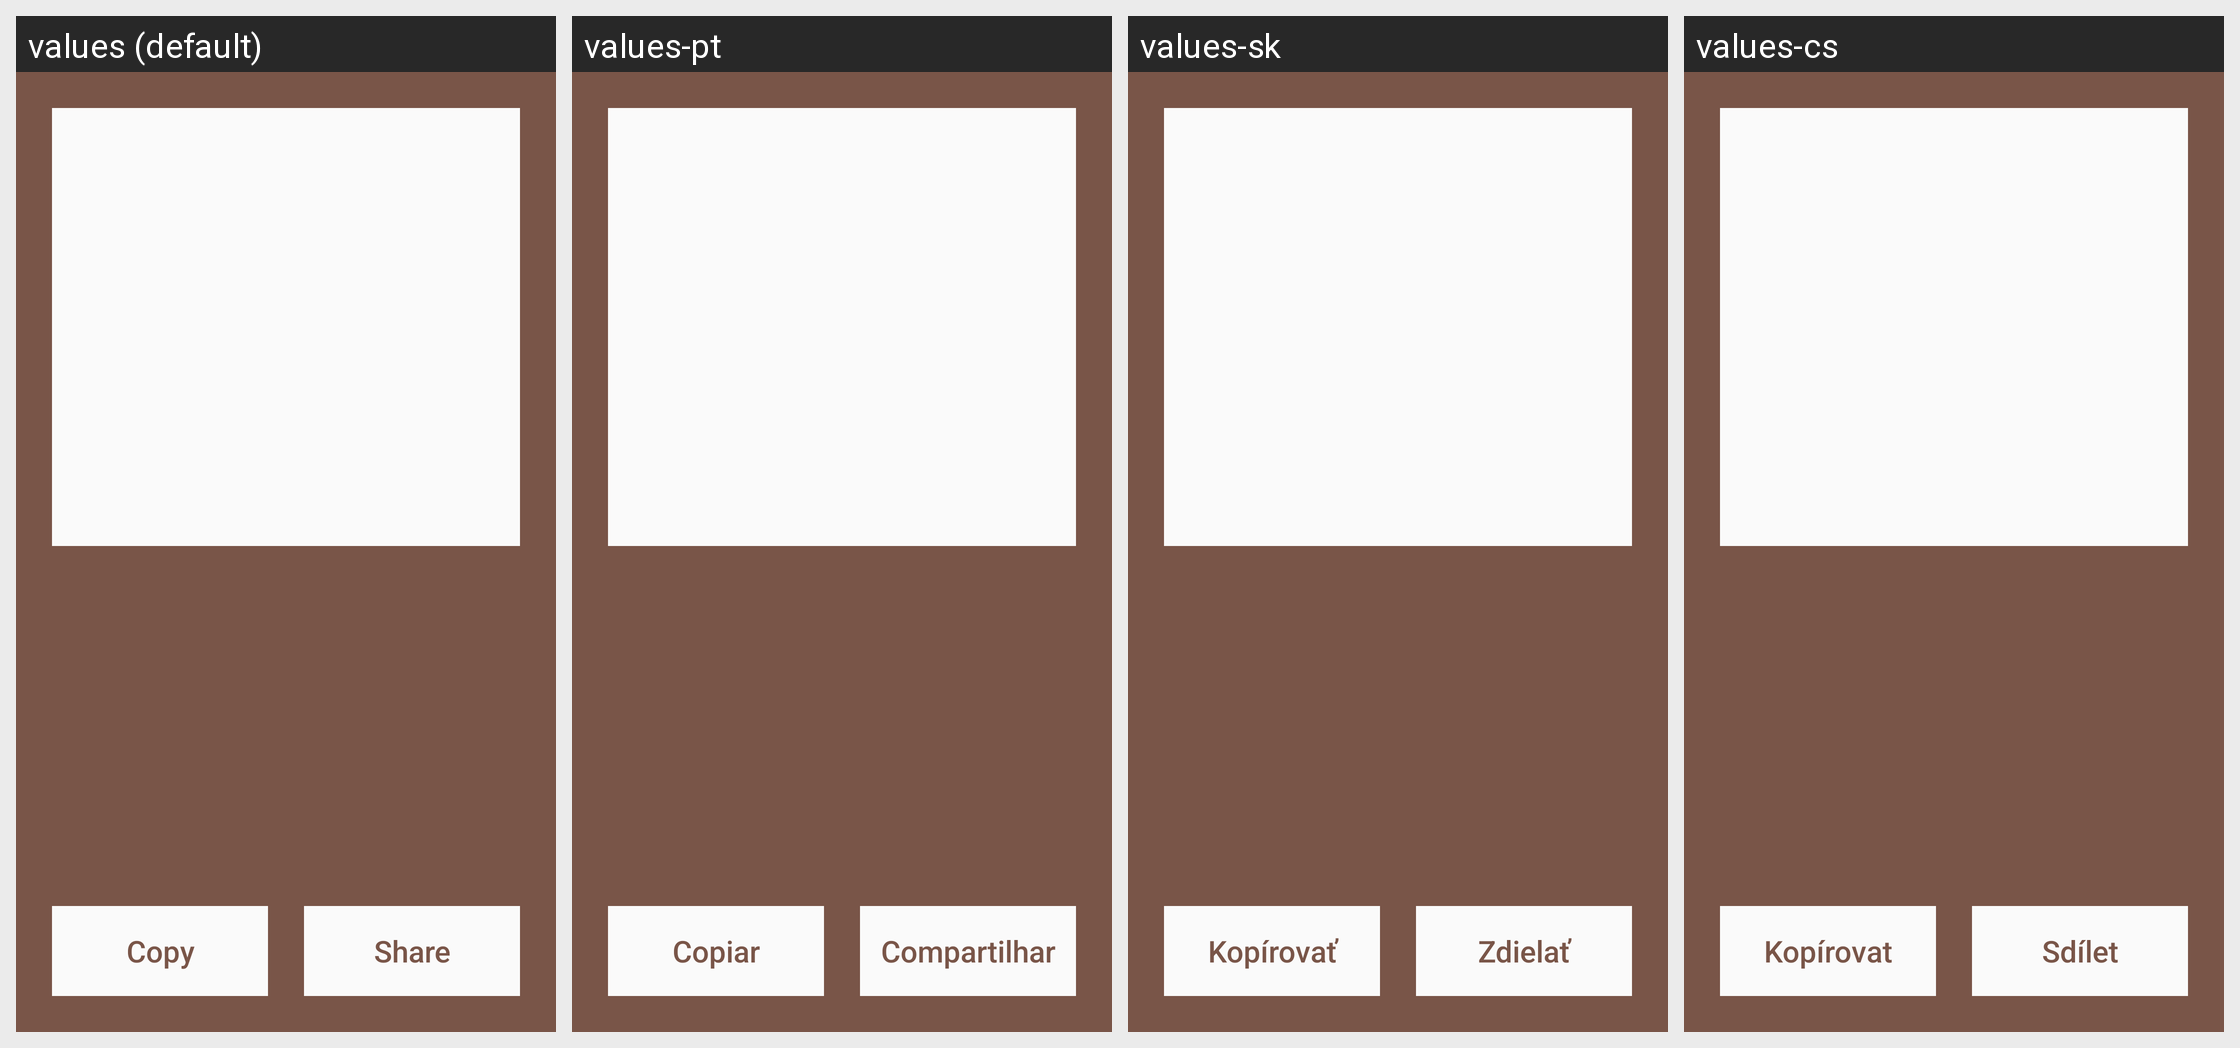

Locale-by-locale string values for the Android screen shown in this grid:
Android screen res/layout/my_address.xml rendered under 4 locales, left to right: values (default), values-pt, values-sk, values-cs. Device: Nexus 5 (rendered at 1080×1920; each locale shown at half size, 540×960, under a caption strip naming it); theme AppTheme.
Other locales in the repository, not shown: values-de, values-es, values-fi, values-fr, values-ko, values-nl.
Strings drawn on this screen, with the default value and each locale's value (text and hints the layout hard-codes, and strings that could not be matched under every locale, appear in the picture but are not listed):

copy
  values: Copy
  values-pt: Copiar
  values-sk: Kopírovať
  values-cs: Kopírovat

share
  values: Share
  values-pt: Compartilhar
  values-sk: Zdielať
  values-cs: Sdílet
